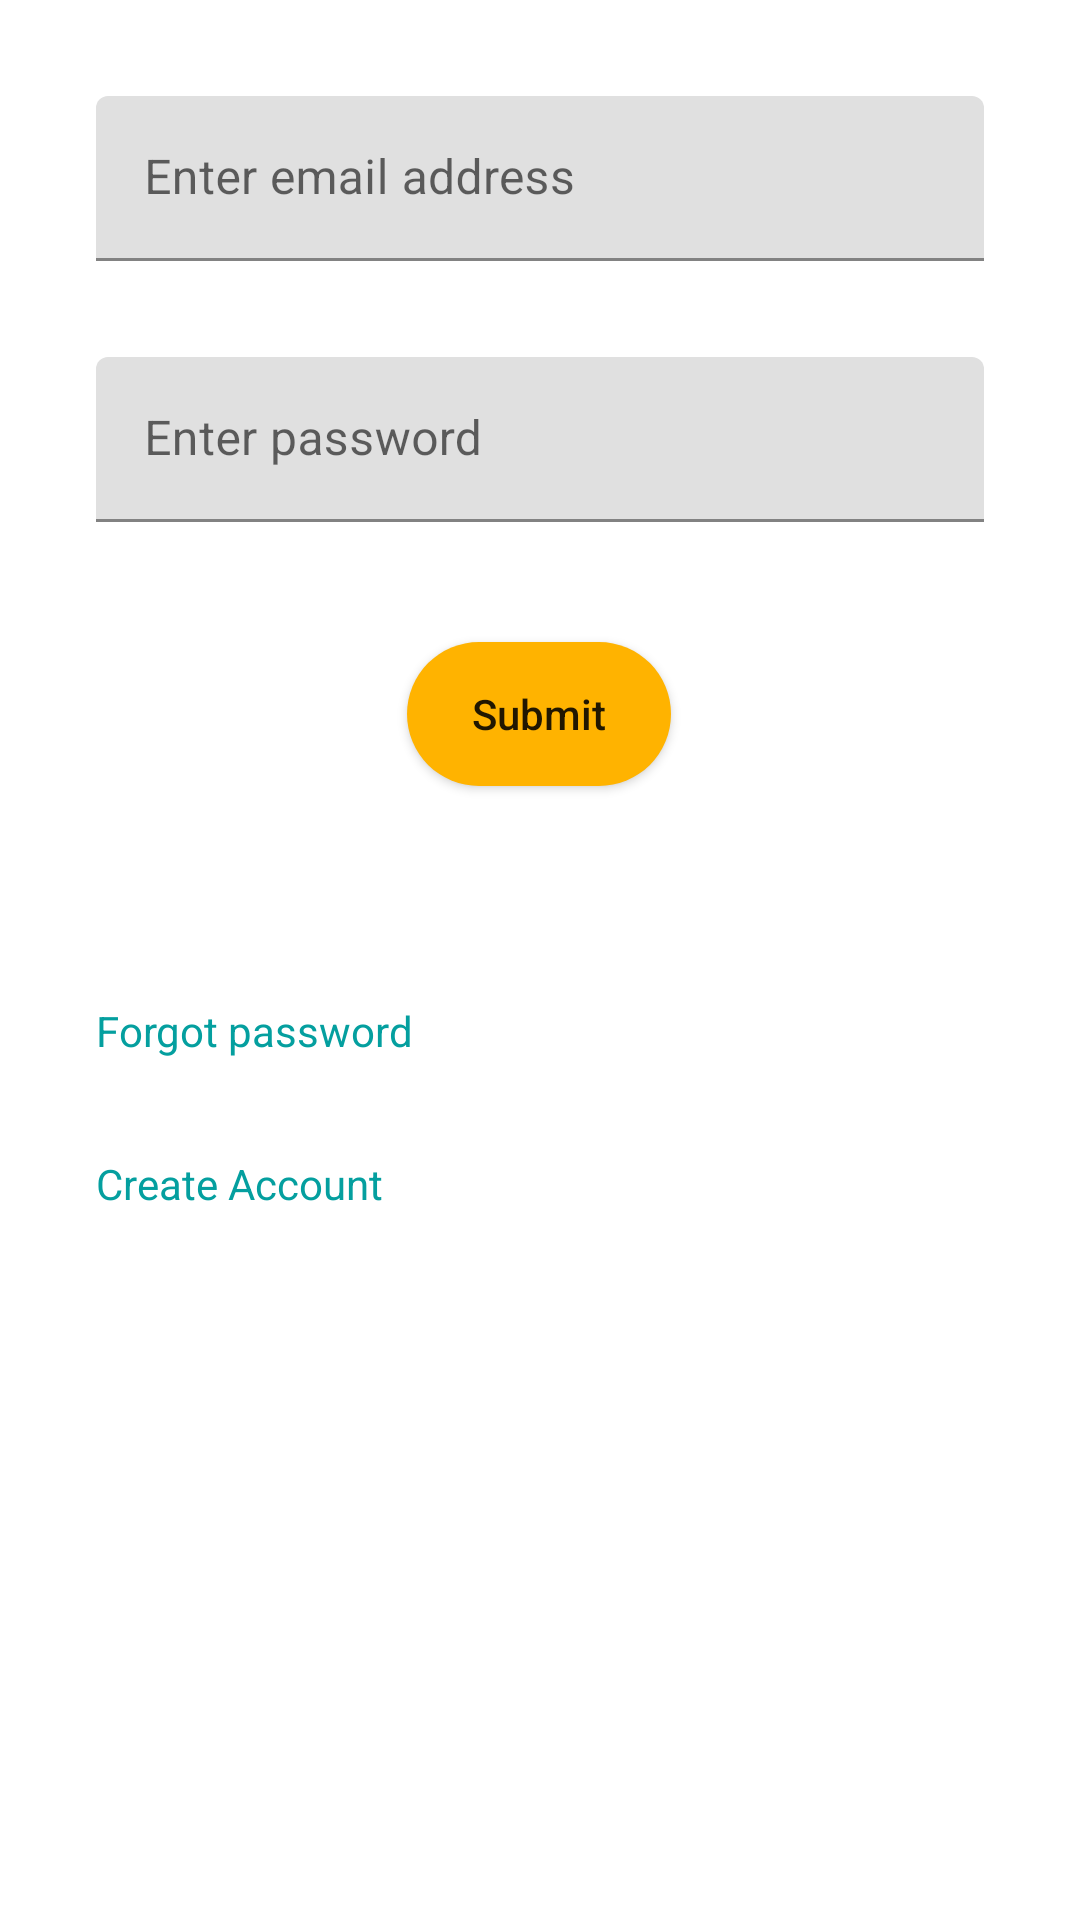

Reconstruct the res/layout file that produces this screen, plus the resources it refers to.
<!-- AndroidManifest.xml: application theme Theme.ShoeApp -->
<!-- res/layout/activity_login.xml -->
<?xml version="1.0" encoding="utf-8"?>
<androidx.constraintlayout.widget.ConstraintLayout xmlns:android="http://schemas.android.com/apk/res/android"
    xmlns:app="http://schemas.android.com/apk/res-auto"
    xmlns:tools="http://schemas.android.com/tools"
    android:layout_width="match_parent"
    android:layout_height="match_parent"
    tools:context=".Login">


    <com.google.android.material.textfield.TextInputLayout
        android:id="@+id/inputEmail"
        android:layout_width="match_parent"
        android:layout_height="55dp"
        android:layout_marginHorizontal="32dp"
        android:layout_marginTop="32dp"
        app:layout_constraintEnd_toEndOf="parent"
        app:layout_constraintStart_toStartOf="parent"
        app:layout_constraintTop_toTopOf="parent">

        <com.google.android.material.textfield.TextInputEditText
            android:id="@+id/editTextEmail"
            android:layout_width="match_parent"
            android:layout_height="match_parent"
            android:hint="Enter email address" />

    </com.google.android.material.textfield.TextInputLayout>

    <com.google.android.material.textfield.TextInputLayout
        android:id="@+id/textInputLayout"
        android:layout_width="match_parent"
        android:layout_height="55dp"
        android:layout_marginHorizontal="32dp"
        android:layout_marginTop="32dp"
        app:layout_constraintEnd_toEndOf="@+id/inputEmail"
        app:layout_constraintStart_toStartOf="@+id/inputEmail"
        app:layout_constraintTop_toBottomOf="@+id/inputEmail">

        <com.google.android.material.textfield.TextInputEditText
            android:id="@+id/editTextPassword"
            android:layout_width="match_parent"
            android:layout_height="match_parent"
            android:password="true"
            android:hint="Enter password" />


    </com.google.android.material.textfield.TextInputLayout>

    <androidx.appcompat.widget.AppCompatButton
        android:id="@+id/appCompatButton2"
        android:layout_width="wrap_content"
        android:layout_height="wrap_content"
        android:layout_marginTop="40dp"
        android:background="@drawable/rounded_corners"
        android:text="Submit"
        android:textAllCaps="false"
        app:layout_constraintEnd_toEndOf="@+id/textInputLayout"
        app:layout_constraintHorizontal_bias="0.498"
        app:layout_constraintStart_toStartOf="@+id/textInputLayout"
        app:layout_constraintTop_toBottomOf="@+id/textInputLayout" />

    <LinearLayout
        android:layout_width="match_parent"
        android:layout_height="wrap_content"
        android:layout_marginTop="48dp"
        android:orientation="vertical"
        app:layout_constraintTop_toBottomOf="@+id/appCompatButton2"
        tools:layout_editor_absoluteX="16dp">

        <TextView
            android:id="@+id/textView5"
            android:layout_width="match_parent"
            android:layout_height="wrap_content"
            android:layout_marginHorizontal="32dp"
            android:layout_marginTop="24dp"
            android:text="Forgot password"
            android:textAllCaps="false"
            android:textColor="#049F9F" />

        <TextView
            android:id="@+id/create_account"
            android:layout_width="wrap_content"
            android:layout_height="wrap_content"
            android:layout_marginTop="32dp"
            android:text="Create Account"
            android:textAllCaps="false"
            android:textColor="#049F9F"
            android:layout_marginHorizontal="32dp"
             />
    </LinearLayout>

</androidx.constraintlayout.widget.ConstraintLayout>
<!-- resources referenced by this layout -->
<resources>
  <!-- drawable rounded_corners (drawable) -->
  <?xml version="1.0" encoding="utf-8"?>
  <shape xmlns:android="http://schemas.android.com/apk/res/android">
      <corners android:radius="24dp" />
      <solid android:color="@color/golden"/>
  
  </shape>
  <style name="Theme.ShoeApp" parent="Theme.MaterialComponents.DayNight.DarkActionBar">
          
          <item name="colorPrimary">@color/purple_500</item>
          <item name="colorPrimaryVariant">@color/purple_700</item>
          <item name="colorOnPrimary">@color/white</item>
          
          <item name="colorSecondary">@color/teal_200</item>
          <item name="colorSecondaryVariant">@color/teal_700</item>
          <item name="colorOnSecondary">@color/black</item>
          
          <item name="android:statusBarColor" tools:targetApi="l">?attr/colorPrimaryVariant</item>
          
  
      </style>
  <color name="golden">#ffb300</color>
  <color name="purple_500">#FF6200EE</color>
  <color name="purple_700">#FF3700B3</color>
  <color name="white">#FFFFFFFF</color>
  <color name="teal_200">#FF03DAC5</color>
  <color name="teal_700">#FF018786</color>
  <color name="black">#FF000000</color>
</resources>
